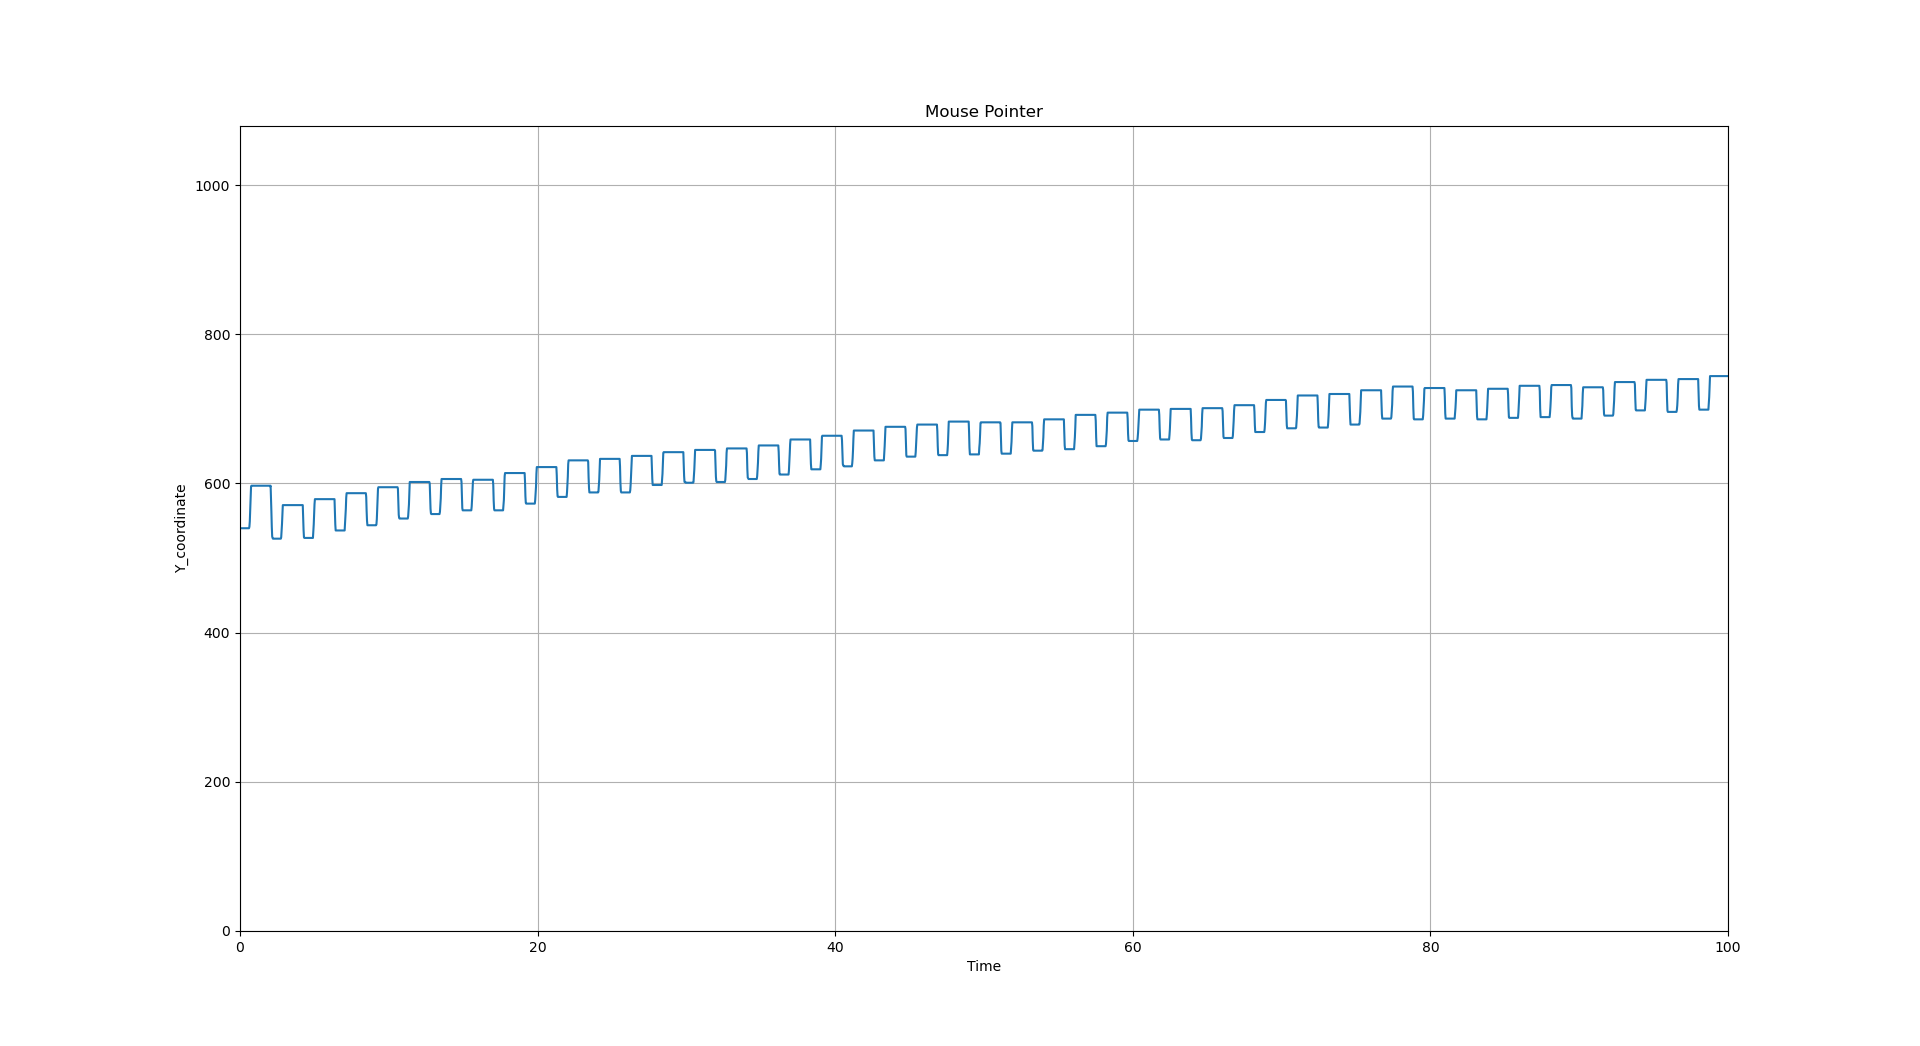

Values plotted in this chart, from the file beside it:
, time, value
0, 0, 540
1, 0.06782, 540.0
2, 0.09376, 540.0
3, 0.6556, 540.0
4, 0.4175, 540.0
5, 0.4421, 540.0
6, 0.4732, 540.0
7, 0.4968, 540.0
8, 0.5244, 540.0
9, 0.5513, 540.0
10, 0.5775, 540.0
11, 0.6065, 540.0
12, 0.6307, 540.0
13, 0.6583, 542.0
14, 0.6847, 549.0
15, 0.716, 564.0
16, 0.743, 576.0
17, 0.7709, 596.0
18, 0.7968, 597.0
19, 0.8237, 597.0
20, 0.8505, 597.0
21, 0.8738, 597.0
22, 0.9025, 597.0
23, 0.9257, 597.0
24, 0.9546, 597.0
25, 0.9781, 597.0
26, 1.005, 597.0
27, 1.031, 597.0
28, 1.056, 597.0
29, 1.083, 597.0
30, 1.11, 597.0
31, 1.135, 597.0
32, 1.163, 597.0
33, 1.188, 597.0
34, 1.214, 597.0
35, 1.24, 597.0
36, 1.266, 597.0
37, 1.294, 597.0
38, 1.319, 597.0
39, 1.346, 597.0
40, 1.372, 597.0
41, 1.399, 597.0
42, 1.425, 597.0
43, 1.451, 597.0
44, 1.477, 597.0
45, 1.503, 597.0
46, 1.53, 597.0
47, 1.555, 597.0
48, 1.582, 597.0
49, 1.608, 597.0
50, 1.634, 597.0
51, 1.66, 597.0
52, 1.699, 597.0
53, 1.716, 597.0
54, 1.744, 597.0
55, 1.769, 597.0
56, 1.794, 597.0
57, 1.821, 597.0
58, 1.847, 597.0
59, 1.873, 597.0
... 3,729 more rows
